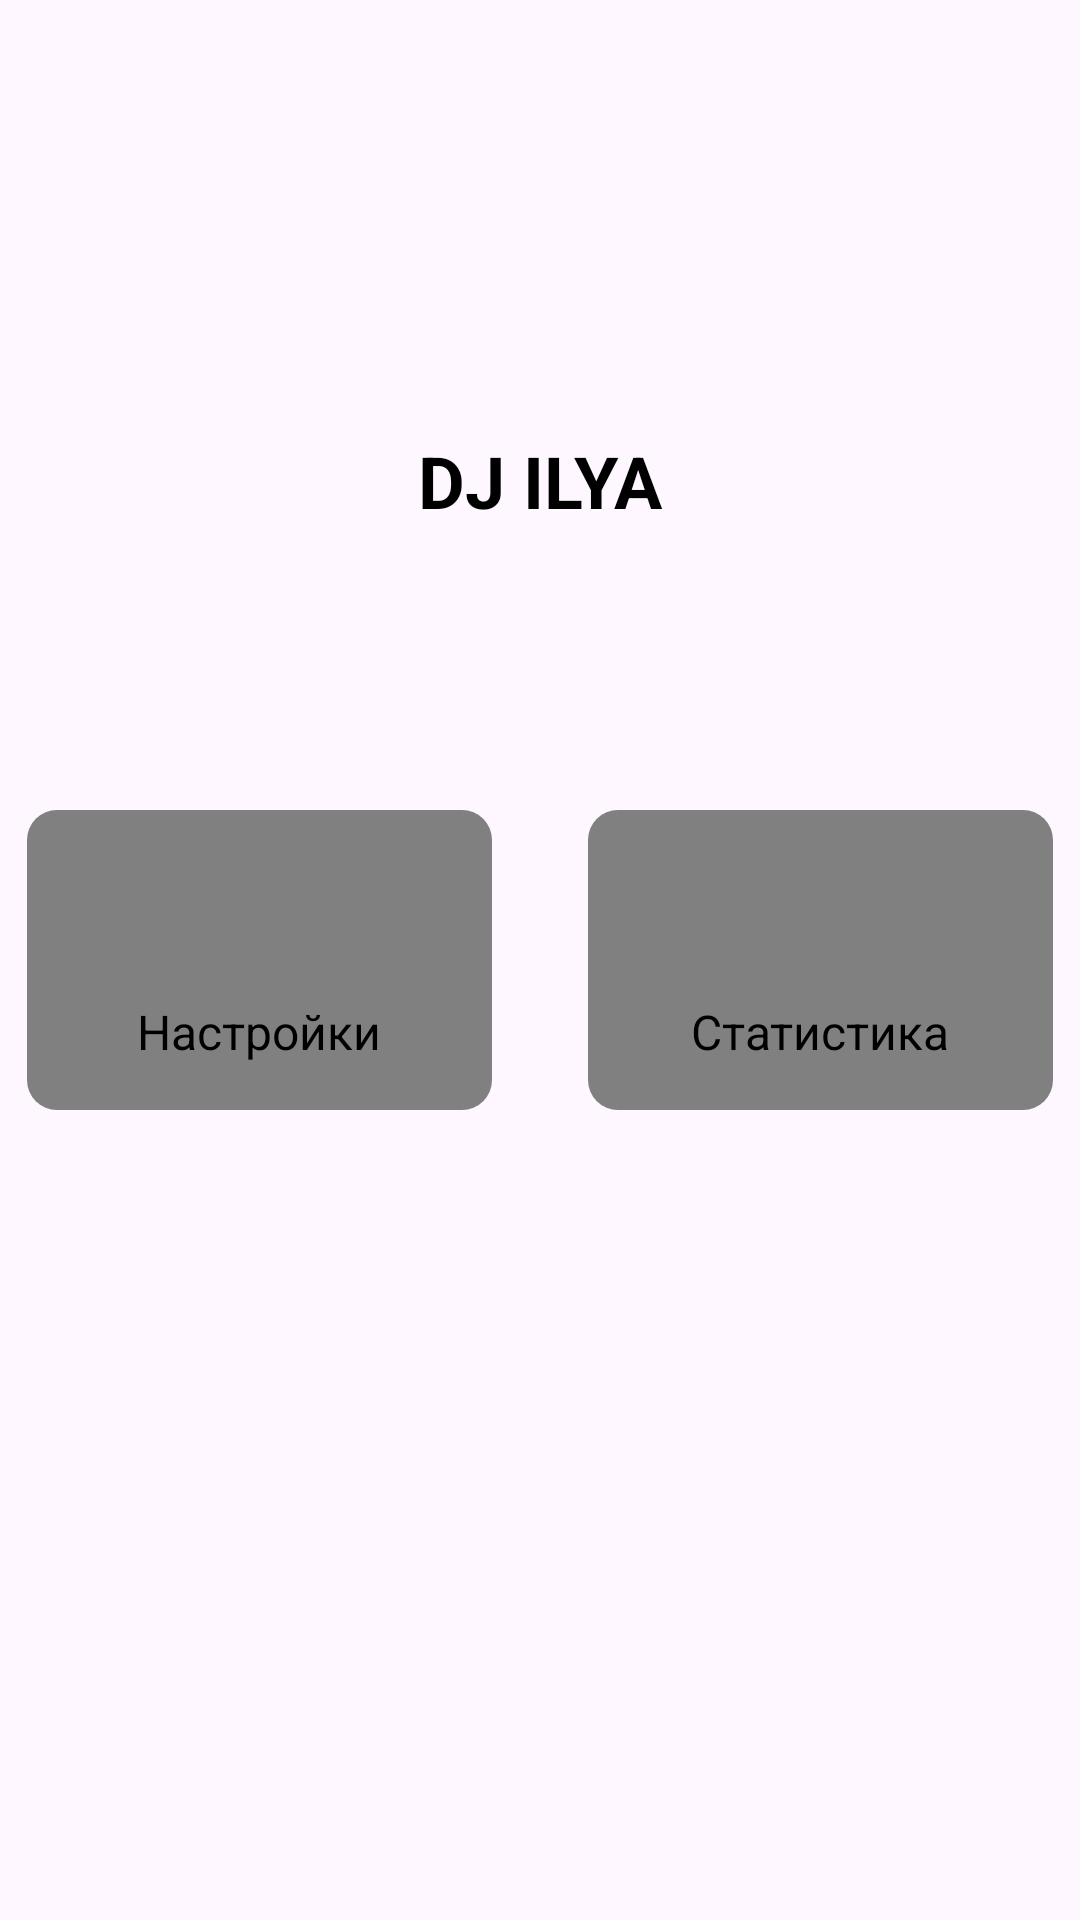

Layout XML and referenced resources for this Android screen:
<!-- AndroidManifest.xml: application theme Theme.WordHunter3 -->
<!-- res/layout/fragment_profile.xml -->
<?xml version="1.0" encoding="utf-8"?>
<androidx.constraintlayout.widget.ConstraintLayout xmlns:android="http://schemas.android.com/apk/res/android"
    xmlns:tools="http://schemas.android.com/tools"
    xmlns:app="http://schemas.android.com/apk/res-auto"
    android:layout_width="match_parent"
    android:layout_height="match_parent"
    tools:context=".fragments.ProfileFragment">

    

    
    <ImageView
        android:id="@+id/avatarImageView"
        android:layout_width="100dp"
        android:layout_height="100dp"
        android:layout_marginTop="28dp"
        android:src="@drawable/profile_icon"
        app:layout_constraintEnd_toEndOf="parent"
        app:layout_constraintHorizontal_bias="0.498"
        app:layout_constraintStart_toStartOf="parent"
        app:layout_constraintTop_toTopOf="parent" />

    <TextView
        android:id="@+id/userNameTextView"
        android:layout_width="wrap_content"
        android:layout_height="wrap_content"
        android:layout_marginTop="16dp"
        android:text="DJ ILYA"
        android:textSize="24sp"
        android:textStyle="bold"
        android:textColor="@android:color/black"
        app:layout_constraintTop_toBottomOf="@id/avatarImageView"
        app:layout_constraintStart_toStartOf="parent"
        app:layout_constraintEnd_toEndOf="parent" />

    
    <LinearLayout
        android:id="@+id/buttonsContainer"
        android:layout_width="wrap_content"
        android:layout_height="wrap_content"
        android:orientation="horizontal"
        android:gravity="center"
        app:layout_constraintTop_toTopOf="parent"
        app:layout_constraintBottom_toBottomOf="parent"
        app:layout_constraintStart_toStartOf="parent"
        app:layout_constraintEnd_toEndOf="parent">

        
        <LinearLayout
            android:id="@+id/settingsButton"
            android:layout_width="155dp"
            android:layout_height="100dp"
            android:layout_margin="16dp"
            android:orientation="vertical"
            android:background="@drawable/btnprofile"
            android:gravity="center">

            <ImageView
                android:layout_width="40dp"
                android:layout_height="40dp"
                android:src="@drawable/settings_icon"
                />

            <TextView
                android:layout_width="wrap_content"
                android:layout_height="wrap_content"
                android:layout_marginTop="8dp"
                android:text="Настройки"
                android:textSize="16sp"
                android:textColor="@android:color/black" />
        </LinearLayout>

        
        <LinearLayout
            android:id="@+id/statisticsButton"
            android:layout_width="155dp"
            android:layout_height="100dp"
            android:layout_margin="16dp"
            android:orientation="vertical"
            android:background="@drawable/btnprofile"
            android:gravity="center">

            <ImageView
                android:layout_width="40dp"
                android:layout_height="40dp"
                android:src="@drawable/profile_icon"
                />

            <TextView
                android:layout_width="wrap_content"
                android:layout_height="wrap_content"
                android:layout_marginTop="8dp"
                android:text="Статистика"
                android:textSize="16sp"
                android:textColor="@android:color/black" />
        </LinearLayout>
    </LinearLayout>
     

</androidx.constraintlayout.widget.ConstraintLayout>
<!-- resources referenced by this layout -->
<resources>
  <!-- drawable btnprofile (drawable) -->
  <?xml version="1.0" encoding="utf-8"?>
  <shape xmlns:android="http://schemas.android.com/apk/res/android">
  
      <solid android:color="#808080" />
      <corners android:radius="10dp" />
  </shape>
  <style name="Theme.WordHunter3" parent="Base.Theme.WordHunter3" />
  <style name="Base.Theme.WordHunter3" parent="Theme.Material3.DayNight.NoActionBar">
          
          
      </style>
</resources>
